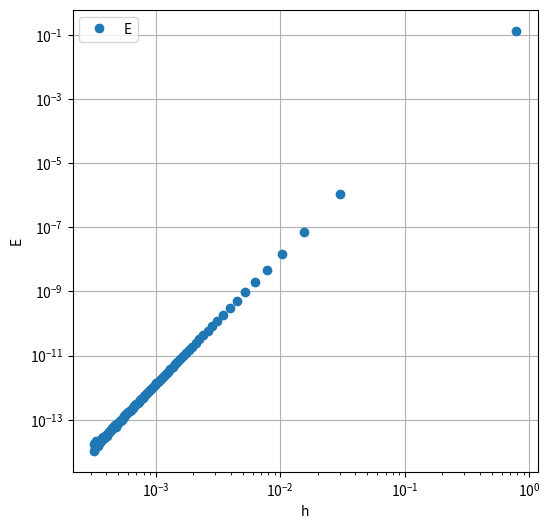

This figure's Python source:
import numpy as np
import matplotlib
import matplotlib.pyplot as plt
func = lambda x: x*x*np.sin(3*x)

def composite_simpson(a,b,n,f):
    h=(b-a)/n
    f1=0
    f2=0
    for i in range(1,n):
        if i%2==0:
            f1+=f(a+i*h)
        else:
            f2+=f(a+i*h)
    return h/3*(f(a)+2*f1+4*f2+f(b))

n = np.arange(3, 9999, 100)
s = (9 * np.pi ** 2 - 4) / 27
eS = [abs(s - composite_simpson(0, np.pi, i+1, func)) for i in n]
h = np.pi / (n + 1)

# ---------------------

fig, axes = plt.subplots(nrows = 1, ncols = 1, figsize = (6,6))

axes.loglog(h, eS, 'o',label="E")
axes.legend(loc='upper left')
axes.grid()
axes.set_xlabel('h')
axes.set_ylabel('E')

#fig.tight_layout()
plt.show()


